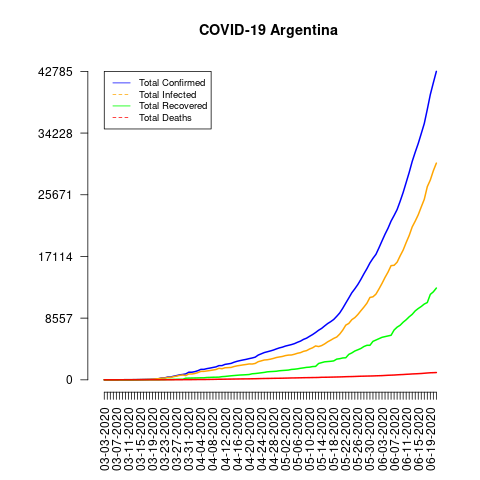

Source data for this figure (header and first rows):
date, total_confirmed, total_deaths, total_recovered, total_infected, mortality_rate, recovery_rate, daily_growth_rate
03-03-2020, 1, 0, 0, 1, 0.0, 0.0, 1
03-04-2020, 1, 0, 0, 1, 0.0, 0.0, 1.0
03-05-2020, 1, 0, 0, 1, 0.0, 0.0, 1.0
03-06-2020, 2, 0, 0, 2, 0.0, 0.0, 2.0
03-07-2020, 8, 0, 0, 8, 0.0, 0.0, 4.0
03-08-2020, 12, 1, 0, 12, 8.33, 0.0, 1.5
03-09-2020, 12, 1, 0, 12, 8.33, 0.0, 1.0
03-10-2020, 17, 1, 0, 17, 5.88, 0.0, 1.417
03-11-2020, 19, 1, 0, 19, 5.26, 0.0, 1.118
03-12-2020, 19, 1, 0, 19, 5.26, 0.0, 1.0
03-13-2020, 31, 2, 0, 31, 6.45, 0.0, 1.632
03-14-2020, 34, 2, 1, 33, 5.88, 2.94, 1.097
03-15-2020, 45, 2, 1, 44, 4.44, 2.22, 1.324
03-16-2020, 56, 2, 1, 55, 3.57, 1.79, 1.244
03-17-2020, 68, 2, 3, 65, 2.94, 4.41, 1.214
03-18-2020, 79, 2, 3, 76, 2.53, 3.8, 1.162
03-19-2020, 97, 3, 3, 94, 3.09, 3.09, 1.228
03-20-2020, 128, 3, 3, 125, 2.34, 2.34, 1.32
03-21-2020, 158, 4, 3, 155, 2.53, 1.9, 1.234
03-22-2020, 266, 4, 27, 239, 1.5, 10.15, 1.684
03-23-2020, 266, 4, 27, 239, 1.5, 10.15, 1.0
03-24-2020, 387, 6, 52, 335, 1.55, 13.44, 1.455
03-25-2020, 387, 8, 52, 335, 2.07, 13.44, 1.0
03-26-2020, 502, 9, 63, 439, 1.79, 12.55, 1.297
03-27-2020, 589, 13, 72, 517, 2.21, 12.22, 1.173
03-28-2020, 690, 18, 72, 618, 2.61, 10.43, 1.171
03-29-2020, 745, 19, 72, 673, 2.55, 9.66, 1.08
03-30-2020, 820, 23, 228, 592, 2.8, 27.8, 1.101
03-31-2020, 1054, 27, 240, 814, 2.56, 22.77, 1.285
04-01-2020, 1054, 28, 248, 806, 2.66, 23.53, 1.0
04-02-2020, 1133, 36, 256, 877, 3.18, 22.59, 1.075
04-03-2020, 1265, 39, 266, 999, 3.08, 21.03, 1.117
04-04-2020, 1451, 43, 279, 1172, 2.96, 19.23, 1.147
04-05-2020, 1451, 44, 280, 1171, 3.03, 19.3, 1.0
04-06-2020, 1554, 48, 325, 1229, 3.09, 20.91, 1.071
04-07-2020, 1628, 56, 338, 1290, 3.44, 20.76, 1.048
04-08-2020, 1715, 63, 358, 1357, 3.67, 20.87, 1.053
04-09-2020, 1795, 72, 365, 1430, 4.01, 20.33, 1.047
04-10-2020, 1975, 82, 375, 1600, 4.15, 18.99, 1.1
04-11-2020, 1975, 83, 440, 1535, 4.2, 22.28, 1.0
04-12-2020, 2142, 90, 468, 1674, 4.2, 21.85, 1.085
04-13-2020, 2208, 97, 515, 1693, 4.39, 23.32, 1.031
04-14-2020, 2277, 102, 559, 1718, 4.48, 24.55, 1.031
04-15-2020, 2443, 111, 596, 1847, 4.54, 24.4, 1.073
04-16-2020, 2571, 115, 631, 1940, 4.47, 24.54, 1.052
04-17-2020, 2669, 123, 666, 2003, 4.61, 24.95, 1.038
04-18-2020, 2758, 129, 685, 2073, 4.68, 24.84, 1.033
04-19-2020, 2839, 132, 709, 2130, 4.65, 24.97, 1.029
04-20-2020, 2941, 136, 737, 2204, 4.62, 25.06, 1.036
04-21-2020, 3031, 147, 840, 2191, 4.85, 27.71, 1.031
04-22-2020, 3144, 152, 872, 2272, 4.83, 27.74, 1.037
04-23-2020, 3435, 165, 919, 2516, 4.8, 26.75, 1.093
04-24-2020, 3607, 176, 976, 2631, 4.88, 27.06, 1.05
04-25-2020, 3780, 185, 1030, 2750, 4.89, 27.25, 1.048
04-26-2020, 3892, 192, 1107, 2785, 4.93, 28.44, 1.03
04-27-2020, 4003, 197, 1140, 2863, 4.92, 28.48, 1.029
04-28-2020, 4127, 207, 1162, 2965, 5.02, 28.16, 1.031
04-29-2020, 4285, 214, 1192, 3093, 4.99, 27.82, 1.038
04-30-2020, 4428, 218, 1256, 3172, 4.92, 28.36, 1.033
05-01-2020, 4532, 225, 1292, 3240, 4.96, 28.51, 1.023
... 51 more rows
